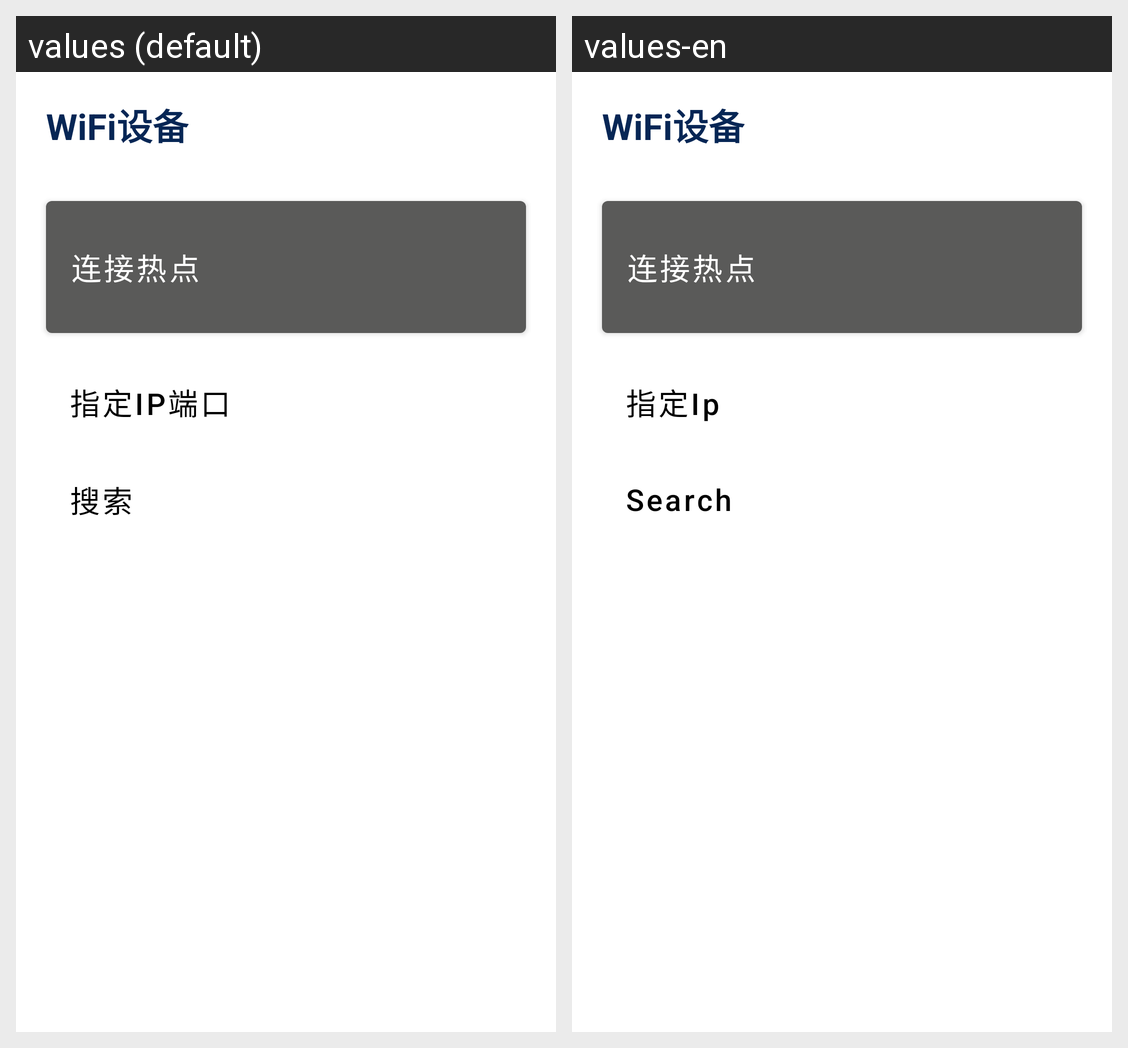

The same Android screen rendered under two of its app's locales, left to right. List the strings drawn on it with the default value and each locale's translation.
Android screen res/layout/activity_wifi_devices.xml rendered under 2 locales, left to right: values (default), values-en. Device: Nexus 5 (rendered at 1080×1920; each locale shown at half size, 540×960, under a caption strip naming it); theme Theme.PrinterDemo.
Strings drawn on this screen, with the default value and each locale's value (text and hints the layout hard-codes, and strings that could not be matched under every locale, appear in the picture but are not listed):

wifiDevices
  values: WiFi设备
  values-en: WiFi设备

connectAp
  values: 连接热点
  values-en: 连接热点

setIp
  values: 指定IP端口
  values-en: 指定Ip

search
  values: 搜索
  values-en: Search
